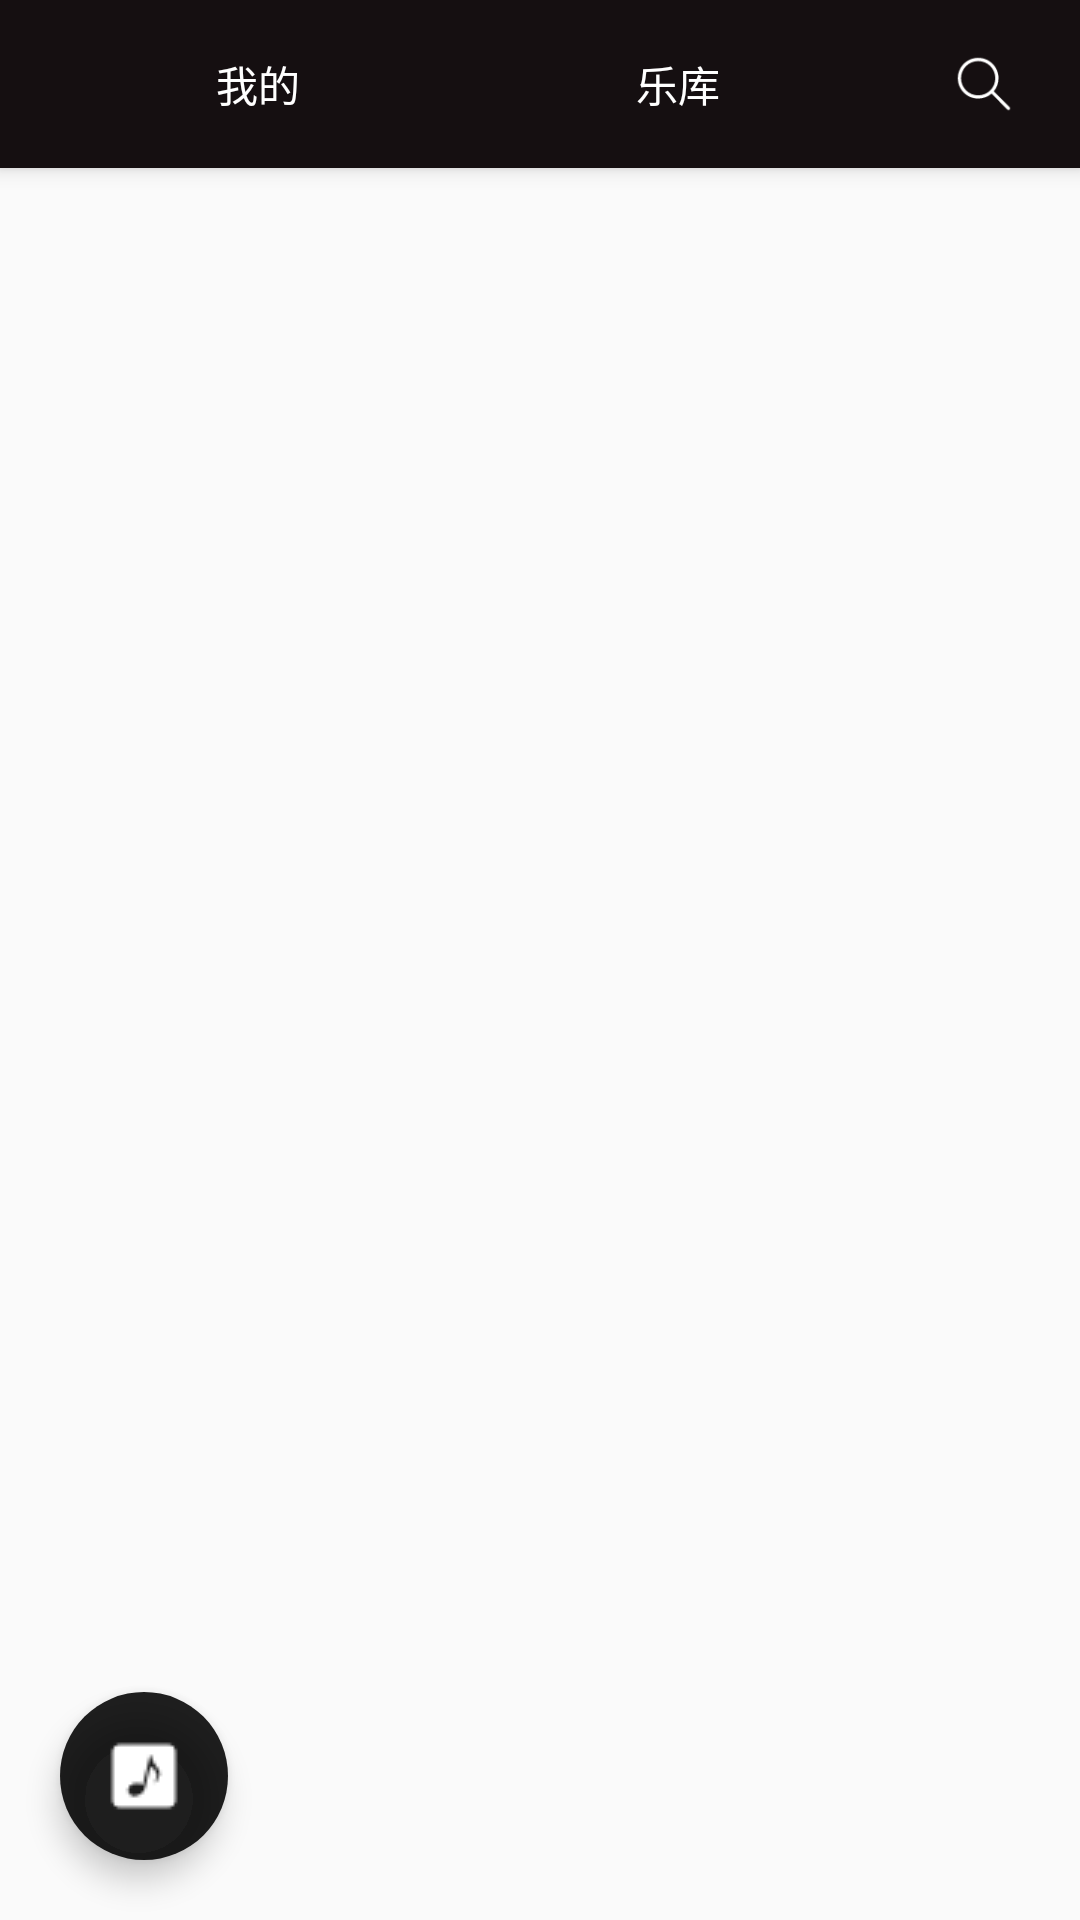

Reconstruct the res/layout file that produces this screen, plus the resources it refers to.
<!-- AndroidManifest.xml: activity theme AppTheme.NoActionBar -->
<!-- res/layout/activity_main.xml -->
<?xml version="1.0" encoding="utf-8"?>
<android.support.v4.widget.DrawerLayout xmlns:android="http://schemas.android.com/apk/res/android"
    xmlns:tools="http://schemas.android.com/tools"
    android:id="@+id/drawer_layout"
    android:layout_width="match_parent"
    android:layout_height="match_parent"
    android:fitsSystemWindows="true"
    tools:openDrawer="start">

    <include
        layout="@layout/app_bar_main"
        android:layout_width="match_parent"
        android:layout_height="match_parent" />
    <include
        layout="@layout/left_view"
        android:layout_gravity="start"
        android:layout_width="wrap_content"
        android:layout_height="match_parent"/>
</android.support.v4.widget.DrawerLayout>
<!-- res/layout/app_bar_main.xml (included above) -->
<?xml version="1.0" encoding="utf-8"?>
<android.support.design.widget.CoordinatorLayout xmlns:android="http://schemas.android.com/apk/res/android"
    xmlns:app="http://schemas.android.com/apk/res-auto"
    xmlns:tools="http://schemas.android.com/tools"
    android:layout_width="match_parent"
    android:layout_height="match_parent"
    android:fitsSystemWindows="true"
    tools:context="com.jhonlee.musicpf.view.MainActivity">

    <android.support.design.widget.AppBarLayout
        android:layout_width="match_parent"
        android:layout_height="wrap_content"
        android:theme="@style/AppTheme.AppBarOverlay">

        <android.support.v7.widget.Toolbar
            android:id="@+id/toolbar"
            android:layout_width="match_parent"
            android:layout_height="?attr/actionBarSize"
            android:background="?attr/colorPrimary"
            app:popupTheme="@style/AppTheme.PopupOverlay">
            <LinearLayout
                android:layout_width="match_parent"
                android:layout_height="match_parent"
                android:gravity="center">
                <TextView
                    android:layout_width="wrap_content"
                    android:layout_height="match_parent"
                    android:gravity="center"
                    android:layout_weight="1"
                    android:textColor="@android:color/white"
                    android:text="我的"
                    android:id="@+id/tv_mine" />
                <TextView
                    android:id="@+id/tv_yk"
                    android:layout_width="wrap_content"
                    android:layout_height="match_parent"
                    android:textColor="@android:color/white"
                    android:gravity="center"
                    android:layout_weight="1"
                    android:text="乐库"/>
                <ImageView
                    android:id="@+id/iv_search"
                    android:layout_width="wrap_content"
                    android:layout_height="20dp"
                    android:scaleType="centerInside"
                    android:src="@drawable/search"/>
            </LinearLayout>
        </android.support.v7.widget.Toolbar>

    </android.support.design.widget.AppBarLayout>

    <include layout="@layout/content_main"/>
</android.support.design.widget.CoordinatorLayout>
<!-- res/layout/left_view.xml (included above) -->
<?xml version="1.0" encoding="utf-8"?>
<LinearLayout xmlns:android="http://schemas.android.com/apk/res/android"
    android:layout_width="match_parent"
    android:layout_height="match_parent"
    android:background="#150f11"
    android:orientation="vertical">

    <include layout="@layout/nav_header_main" />

    <RadioGroup
        android:layout_width="match_parent"
        android:layout_height="match_parent"
        android:layout_weight="1">

        <RadioButton
            android:id="@+id/rb_home"
            android:layout_width="match_parent"
            android:layout_height="wrap_content"
            android:layout_weight="1"
            android:button="@null"
            android:checked="true"
            android:drawableLeft="@drawable/selector_home"
            android:drawablePadding="15dp"
            android:gravity="center_vertical"
            android:paddingLeft="20dp"
            android:text="首页"
            android:textColor="@color/selector_text_color" />

        <View
            android:layout_width="match_parent"
            android:layout_height="0.1dp"
            android:background="@drawable/divider_bg" />

        <RadioButton
            android:id="@+id/rb_tj"
            android:layout_width="match_parent"
            android:layout_height="wrap_content"
            android:layout_weight="1"
            android:button="@null"
            android:drawableLeft="@drawable/selector_tj"
            android:drawablePadding="15dp"
            android:gravity="center_vertical"
            android:paddingLeft="20dp"
            android:text="推荐"
            android:textColor="@color/selector_text_color" />

        <View
            android:layout_width="match_parent"
            android:layout_height="0.1dp"
            android:background="@drawable/divider_bg" />

        <RadioButton
            android:id="@+id/rb_gd"
            android:layout_width="match_parent"
            android:layout_height="wrap_content"
            android:layout_weight="1"
            android:button="@null"
            android:drawableLeft="@drawable/selector_gd"
            android:drawablePadding="15dp"
            android:gravity="center_vertical"
            android:paddingLeft="20dp"
            android:text="歌单"
            android:textColor="@color/selector_text_color" />

        <View
            android:layout_width="match_parent"
            android:layout_height="0.1dp"
            android:background="@drawable/divider_bg" />

        <RadioButton
            android:id="@+id/rb_dt"
            android:layout_width="match_parent"
            android:layout_height="wrap_content"
            android:layout_weight="1"
            android:button="@null"
            android:drawableLeft="@drawable/selector_dt"
            android:drawablePadding="15dp"
            android:gravity="center_vertical"
            android:paddingLeft="20dp"
            android:text="电台"
            android:textColor="@color/selector_text_color" />

        <View
            android:layout_width="match_parent"
            android:layout_height="0.1dp"
            android:background="@drawable/divider_bg" />

        <RadioButton
            android:id="@+id/rb_ph"
            android:layout_width="match_parent"
            android:layout_height="wrap_content"
            android:layout_weight="1"
            android:button="@null"
            android:drawableLeft="@drawable/selector_ph"
            android:drawablePadding="15dp"
            android:gravity="center_vertical"
            android:paddingLeft="20dp"
            android:text="排行"
            android:textColor="@color/selector_text_color" />

        <View
            android:layout_width="match_parent"
            android:layout_height="0.1dp"
            android:background="@drawable/divider_bg" />

        <RadioButton
            android:id="@+id/rb_msg"
            android:layout_width="match_parent"
            android:layout_height="wrap_content"
            android:layout_weight="1"
            android:button="@null"
            android:drawableLeft="@drawable/selector_msg"
            android:drawablePadding="15dp"
            android:gravity="center_vertical"
            android:paddingLeft="20dp"
            android:text="消息"
            android:textColor="@color/selector_text_color" />

        <View
            android:layout_width="match_parent"
            android:layout_height="0.1dp"
            android:background="@drawable/divider_bg" />

        <RadioButton
            android:id="@+id/rb_setting"
            android:layout_width="match_parent"
            android:layout_height="wrap_content"
            android:layout_weight="1"
            android:button="@null"
            android:drawableLeft="@drawable/selector_setting"
            android:drawablePadding="15dp"
            android:gravity="center_vertical"
            android:paddingLeft="20dp"
            android:text="设置"
            android:textColor="@color/selector_text_color" />

        <View
            android:layout_width="match_parent"
            android:layout_height="0.1dp"
            android:background="@drawable/divider_bg" />

        <RadioButton
            android:id="@+id/rb_about"
            android:layout_width="match_parent"
            android:layout_height="wrap_content"
            android:layout_weight="1"
            android:button="@null"
            android:drawableLeft="@drawable/selector_about"
            android:drawablePadding="15dp"
            android:gravity="center_vertical"
            android:paddingLeft="20dp"
            android:text="关于"
            android:textColor="@color/selector_text_color" />
    </RadioGroup>
    <View
        android:layout_width="match_parent"
        android:layout_height="100dp" />
</LinearLayout>
<!-- res/layout/content_main.xml (included above) -->
<?xml version="1.0" encoding="utf-8"?>
<FrameLayout xmlns:android="http://schemas.android.com/apk/res/android"
    xmlns:app="http://schemas.android.com/apk/res-auto"
    android:layout_width="match_parent"
    android:layout_height="match_parent"
    app:layout_behavior="@string/appbar_scrolling_view_behavior">

    <RelativeLayout xmlns:android="http://schemas.android.com/apk/res/android"
        android:id="@+id/content_main"
        android:layout_width="match_parent"
        android:layout_height="match_parent">


    </RelativeLayout>

    <android.support.design.widget.FloatingActionButton
        android:id="@+id/fb_music"
        android:layout_width="wrap_content"
        android:layout_height="wrap_content"
        android:layout_gravity="bottom|start"
        android:layout_marginBottom="20dp"
        android:layout_marginLeft="20dp"
        app:borderWidth="0dp"
        app:pressedTranslationZ="12dp"
        app:backgroundTint="#e0000000"
        android:src="@drawable/music" />
</FrameLayout>
<!-- res/layout/nav_header_main.xml (included above) -->
<?xml version="1.0" encoding="utf-8"?>
<LinearLayout xmlns:android="http://schemas.android.com/apk/res/android"
    xmlns:tools="http://schemas.android.com/tools"
    android:layout_width="match_parent"
    android:layout_height="120dp"
    android:background="#150f11"
    android:gravity="center_vertical">

    <com.jhonlee.musicpf.wedget.CircleImageView
        android:id="@+id/circleImageView"
        android:layout_width="60dp"
        android:layout_height="60dp"
        android:layout_marginLeft="20dp"
        android:src="@drawable/news" />

    <TextView
        android:id="@+id/author"
        android:layout_width="match_parent"
        android:layout_height="wrap_content"
        android:layout_marginLeft="20dp"
        android:padding="10dp"
        android:text="JhonLee"
        android:textColor="@android:color/white"
        android:textSize="18sp"
        tools:ignore="HardcodedText" />

</LinearLayout>
<!-- resources referenced by this layout -->
<resources>
  <!-- drawable divider_bg (drawable) -->
  <?xml version="1.0" encoding="utf-8"?>
  <shape xmlns:android="http://schemas.android.com/apk/res/android"
      android:shape="rectangle" >
  
      <gradient
          android:centerColor="#ff00ff00"
          android:endColor="#ff0000ff"
          android:startColor="#ffff0000"
          android:type="linear" />
      <size android:height="0.5dp"/>
  
  </shape>
  <!-- drawable music: png bitmap (drawable-hdpi, 384 bytes) -->
  <!-- drawable news: png bitmap (drawable-hdpi, 25148 bytes) -->
  <!-- drawable search: png bitmap (drawable, 1188 bytes) -->
  <!-- drawable selector_about (drawable) -->
  <?xml version="1.0" encoding="utf-8"?>
  <selector xmlns:android="http://schemas.android.com/apk/res/android">
      <item
          android:drawable="@drawable/about_default"
          android:state_checked="false"/>
      <item
          android:drawable="@drawable/about_check"
          android:state_checked="true"/>
  </selector>
  <!-- drawable selector_dt (drawable) -->
  <?xml version="1.0" encoding="utf-8"?>
  <selector xmlns:android="http://schemas.android.com/apk/res/android">
      <item
          android:drawable="@drawable/dt_default"
          android:state_checked="false"/>
      <item
          android:drawable="@drawable/dt_check"
          android:state_checked="true"/>
  </selector>
  <!-- drawable selector_gd (drawable) -->
  <?xml version="1.0" encoding="utf-8"?>
  <selector xmlns:android="http://schemas.android.com/apk/res/android">
      <item
          android:drawable="@drawable/gd_default"
          android:state_checked="false"/>
      <item
          android:drawable="@drawable/gd_check"
          android:state_checked="true"/>
  </selector>
  <!-- drawable selector_home (drawable) -->
  <?xml version="1.0" encoding="utf-8"?>
  <selector xmlns:android="http://schemas.android.com/apk/res/android">
      <item
          android:drawable="@drawable/home_default"
          android:state_checked="false"/>
      <item
          android:drawable="@drawable/home_check"
          android:state_checked="true"/>
  </selector>
  <!-- drawable selector_msg (drawable) -->
  <?xml version="1.0" encoding="utf-8"?>
  <selector xmlns:android="http://schemas.android.com/apk/res/android">
      <item
          android:drawable="@drawable/msg_default"
          android:state_checked="false"/>
      <item
          android:drawable="@drawable/msg_check"
          android:state_checked="true"/>
  </selector>
  <!-- drawable selector_ph (drawable) -->
  <?xml version="1.0" encoding="utf-8"?>
  <selector xmlns:android="http://schemas.android.com/apk/res/android">
      <item
          android:drawable="@drawable/ph_default"
          android:state_checked="false"/>
      <item
          android:drawable="@drawable/ph_check"
          android:state_checked="true"/>
  </selector>
  <!-- drawable selector_setting (drawable) -->
  <?xml version="1.0" encoding="utf-8"?>
  <selector xmlns:android="http://schemas.android.com/apk/res/android">
      <item
          android:drawable="@drawable/seting_default"
          android:state_checked="false"/>
      <item
          android:drawable="@drawable/seting_check"
          android:state_checked="true"/>
  </selector>
  <!-- drawable selector_tj (drawable) -->
  <?xml version="1.0" encoding="utf-8"?>
  <selector xmlns:android="http://schemas.android.com/apk/res/android">
      <item
          android:drawable="@drawable/tj_default"
          android:state_checked="false"/>
      <item
          android:drawable="@drawable/tj_check"
          android:state_checked="true"/>
  </selector>
  <style name="AppTheme.AppBarOverlay" parent="ThemeOverlay.AppCompat.Dark.ActionBar" />
  <style name="AppTheme.PopupOverlay" parent="ThemeOverlay.AppCompat.Light" />
  <style name="AppTheme.NoActionBar">
          <item name="windowActionBar">false</item>
          <item name="windowNoTitle">true</item>
      </style>
  <!-- drawable gd_check: png bitmap (drawable-hdpi, 763 bytes) -->
  <!-- drawable ph_check: png bitmap (drawable-hdpi, 901 bytes) -->
  <!-- drawable tj_check: png bitmap (drawable-hdpi, 941 bytes) -->
</resources>
